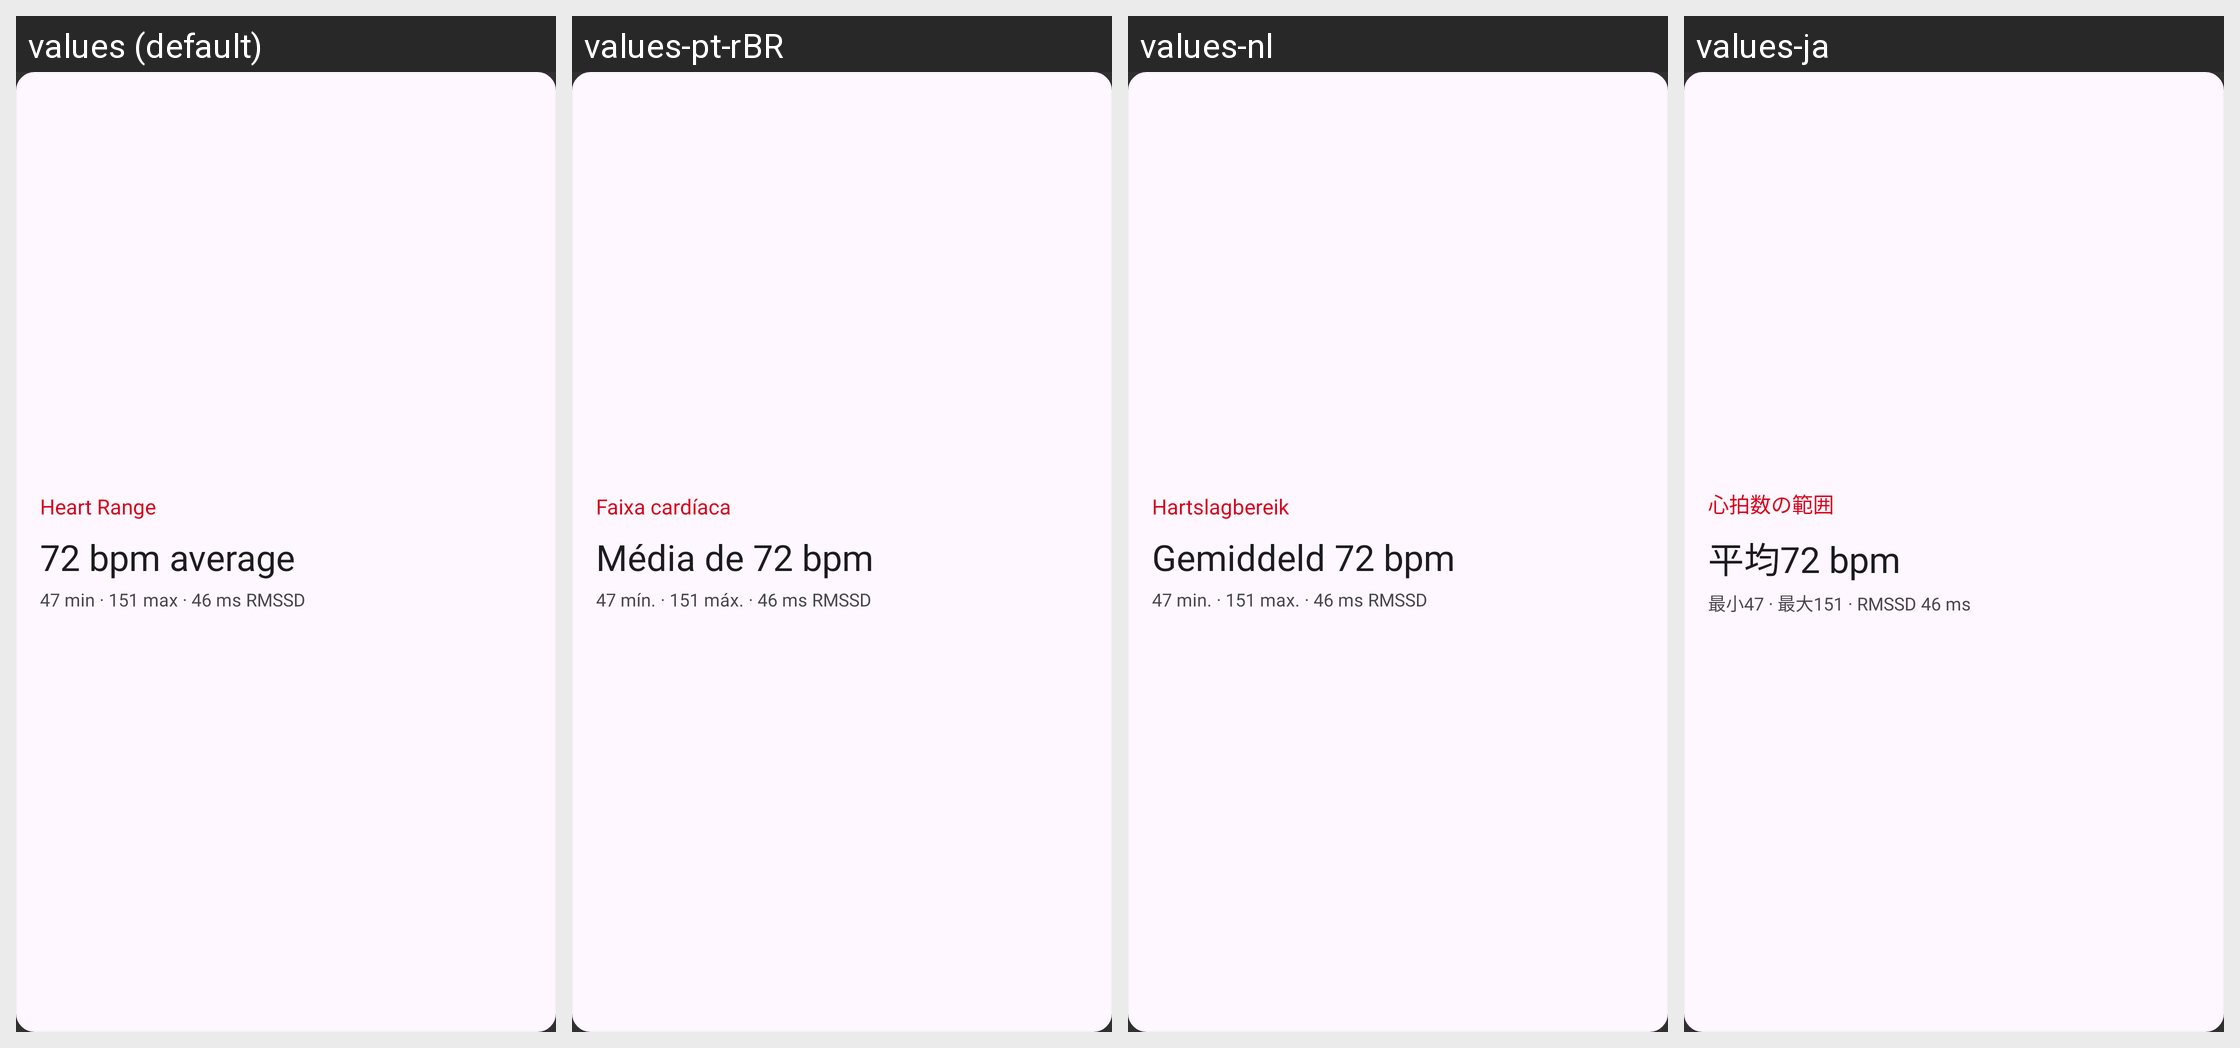

Strings drawn on this Android screen and how each of the app's shown locales translates them:
Android screen res/layout/widget_heart_range_preview.xml rendered under 4 locales, left to right: values (default), values-pt-rBR, values-nl, values-ja. Device: Nexus 5 (rendered at 1080×1920; each locale shown at half size, 540×960, under a caption strip naming it); theme Theme.HealthMd.
Other locales in the repository, not shown: values-ar, values-bn, values-de, values-es, values-fr, values-hi, values-kk, values-pa, values-pt, values-ro, values-ru, values-uk, values-zh.
Strings drawn on this screen, with the default value and each locale's value (text and hints the layout hard-codes, and strings that could not be matched under every locale, appear in the picture but are not listed):

widget_heart_range_name
  values: Heart Range
  values-pt-rBR: Faixa cardíaca
  values-nl: Hartslagbereik
  values-ja: 心拍数の範囲

widget_preview_heart_value
  values: 72 bpm average
  values-pt-rBR: Média de 72 bpm
  values-nl: Gemiddeld 72 bpm
  values-ja: 平均72 bpm

widget_preview_heart_detail
  values: 47 min · 151 max · 46 ms RMSSD
  values-pt-rBR: 47 mín. · 151 máx. · 46 ms RMSSD
  values-nl: 47 min. · 151 max. · 46 ms RMSSD
  values-ja: 最小47 · 最大151 · RMSSD 46 ms
